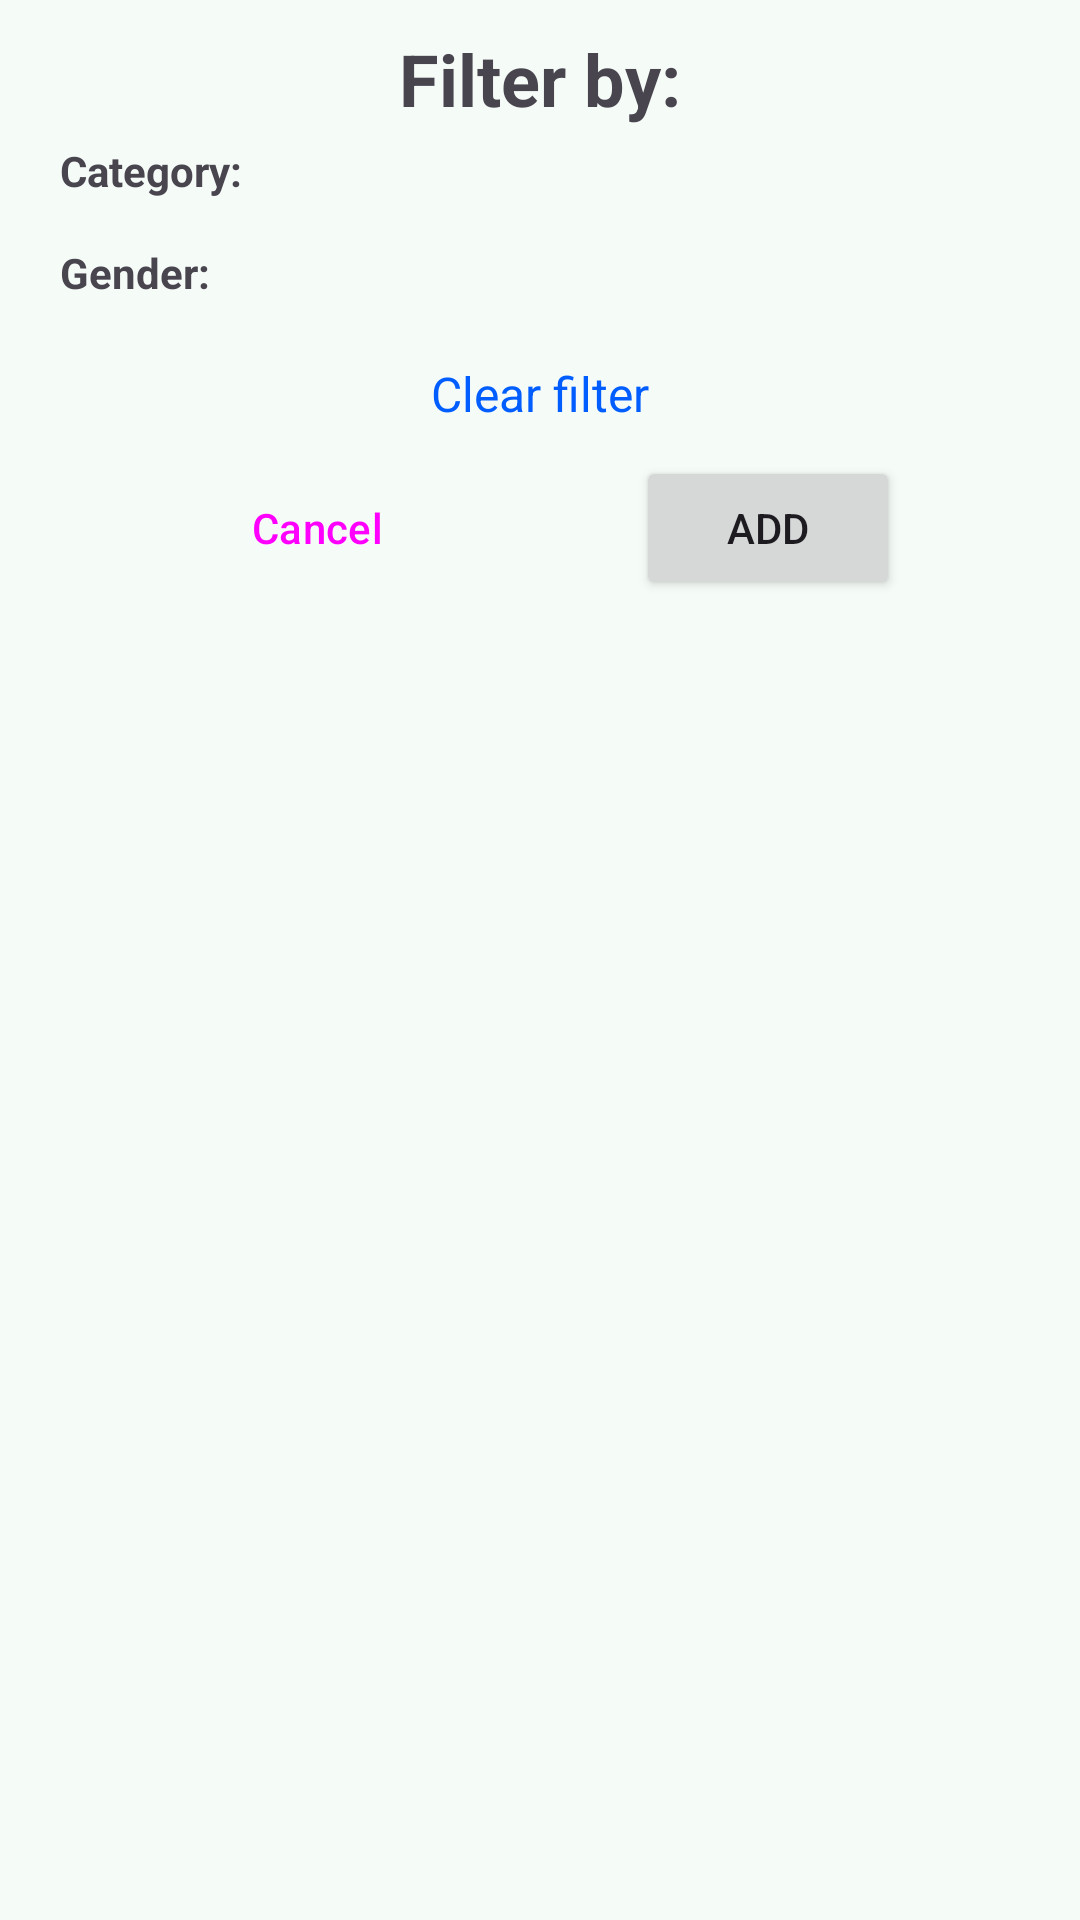

Here is an Android app screen rendered from its layout file. Give the layout XML and the strings, colors and styles it references.
<!-- AndroidManifest.xml: application theme Theme.Grannar -->
<!-- res/layout/dialog_category_filter.xml -->
<?xml version="1.0" encoding="utf-8"?>
<ScrollView xmlns:android="http://schemas.android.com/apk/res/android"
    xmlns:app="http://schemas.android.com/apk/res-auto"
    xmlns:tools="http://schemas.android.com/tools"
    android:layout_width="match_parent"
    android:layout_height="match_parent">

    <androidx.constraintlayout.widget.ConstraintLayout
        android:id="@+id/mainContainerConstraintLayout"
        android:layout_width="match_parent"
        android:layout_height="wrap_content">

        <com.google.android.material.chip.ChipGroup
            android:id="@+id/categoryChipGroup"
            android:layout_width="match_parent"
            android:layout_height="wrap_content"
            android:layout_marginStart="20dp"
            android:layout_marginEnd="20dp"
            app:layout_constraintEnd_toEndOf="parent"
            app:layout_constraintHorizontal_bias="0.0"
            app:layout_constraintStart_toStartOf="parent"
            app:layout_constraintTop_toBottomOf="@+id/tvCategory">

        </com.google.android.material.chip.ChipGroup>

        <Button
            android:id="@+id/btnAddCategoryFilter"
            android:layout_width="wrap_content"
            android:layout_height="wrap_content"
            android:layout_marginTop="10dp"
            android:text="Add"
            app:layout_constraintEnd_toEndOf="parent"
            app:layout_constraintHorizontal_bias="0.5"
            app:layout_constraintStart_toEndOf="@+id/btnCancelAddFilter"
            app:layout_constraintTop_toBottomOf="@+id/tvClearFilter" />

        <Button
            android:id="@+id/btnCancelAddFilter"
            style="@style/Widget.Material3.Button.OutlinedButton"
            android:layout_width="wrap_content"
            android:layout_height="wrap_content"
            android:layout_marginTop="10dp"
            android:layout_marginBottom="10dp"
            android:text="Cancel"
            app:layout_constraintBottom_toBottomOf="parent"
            app:layout_constraintEnd_toStartOf="@+id/btnAddCategoryFilter"
            app:layout_constraintHorizontal_bias="0.5"
            app:layout_constraintStart_toStartOf="parent"
            app:layout_constraintTop_toBottomOf="@+id/tvClearFilter" />

        <com.google.android.material.chip.ChipGroup
            android:id="@+id/genderChipGroup"
            android:layout_width="match_parent"
            android:layout_height="wrap_content"
            android:layout_marginStart="20dp"
            android:layout_marginEnd="20dp"
            app:layout_constraintEnd_toEndOf="parent"
            app:layout_constraintHorizontal_bias="0.0"
            app:layout_constraintStart_toStartOf="parent"
            app:layout_constraintTop_toBottomOf="@+id/tvGender">
            
        </com.google.android.material.chip.ChipGroup>

        <TextView
            android:id="@+id/tvHeadLine"
            android:layout_width="wrap_content"
            android:layout_height="wrap_content"
            android:layout_marginTop="10dp"
            android:text="Filter by:"
            android:textSize="24sp"
            android:textStyle="bold"
            app:layout_constraintEnd_toEndOf="parent"
            app:layout_constraintStart_toStartOf="parent"
            app:layout_constraintTop_toTopOf="parent" />

        <TextView
            android:id="@+id/tvClearFilter"
            android:layout_width="wrap_content"
            android:layout_height="wrap_content"
            android:layout_marginTop="20dp"
            android:text="Clear filter"
            android:textColor="#005DFF"
            android:textSize="16sp"
            app:layout_constraintEnd_toEndOf="@+id/categoryChipGroup"
            app:layout_constraintStart_toStartOf="@+id/categoryChipGroup"
            app:layout_constraintTop_toBottomOf="@+id/genderChipGroup" />

        <TextView
            android:id="@+id/tvGender"
            android:layout_width="wrap_content"
            android:layout_height="wrap_content"
            android:layout_marginStart="20dp"
            android:layout_marginTop="15dp"
            android:text="@string/gender"
            android:textStyle="bold"
            app:layout_constraintStart_toStartOf="parent"
            app:layout_constraintTop_toBottomOf="@+id/categoryChipGroup" />

        <TextView
            android:id="@+id/tvCategory"
            android:layout_width="wrap_content"
            android:layout_height="wrap_content"
            android:layout_marginStart="20dp"
            android:layout_marginTop="5dp"
            android:text="Category:"
            android:textStyle="bold"
            app:layout_constraintStart_toStartOf="parent"
            app:layout_constraintTop_toBottomOf="@+id/tvHeadLine" />

    </androidx.constraintlayout.widget.ConstraintLayout>
</ScrollView>
<!-- resources referenced by this layout -->
<resources>
  <string name="gender">Gender:</string>
  <color name="md_theme_primary">#026B5D</color>
  <color name="md_theme_onPrimary">#FFFFFF</color>
  <color name="md_theme_primaryContainer">#9FF2E0</color>
  <color name="md_theme_onPrimaryContainer">#00201B</color>
  <color name="md_theme_secondary">#4A635D</color>
  <color name="md_theme_onSecondary">#FFFFFF</color>
  <color name="md_theme_secondaryContainer">#CDE8E0</color>
  <color name="md_theme_onSecondaryContainer">#06201B</color>
  <color name="md_theme_tertiary">#446278</color>
  <color name="md_theme_onTertiary">#FFFFFF</color>
  <color name="md_theme_tertiaryContainer">#C9E6FF</color>
  <color name="md_theme_onTertiaryContainer">#001E2F</color>
  <color name="md_theme_error">#BA1A1A</color>
  <color name="md_theme_onError">#FFFFFF</color>
  <color name="md_theme_errorContainer">#FFDAD6</color>
  <color name="md_theme_onErrorContainer">#410002</color>
  <color name="md_theme_background">#F5FBF7</color>
  <color name="md_theme_onBackground">#171D1B</color>
  <color name="md_theme_surface">#F5FBF7</color>
  <color name="md_theme_onSurface">#171D1B</color>
  <color name="md_theme_surfaceVariant">#DAE5E1</color>
  <color name="md_theme_onSurfaceVariant">#3F4946</color>
  <color name="md_theme_outline">#6F7976</color>
  <color name="md_theme_outlineVariant">#BEC9C5</color>
  <color name="md_theme_inverseSurface">#2B3230</color>
  <color name="md_theme_inverseOnSurface">#ECF2EF</color>
  <color name="md_theme_inversePrimary">#84D5C4</color>
  <color name="md_theme_primaryFixed">#9FF2E0</color>
  <color name="md_theme_onPrimaryFixed">#00201B</color>
  <color name="md_theme_primaryFixedDim">#84D5C4</color>
  <color name="md_theme_onPrimaryFixedVariant">#005045</color>
  <color name="md_theme_secondaryFixed">#CDE8E0</color>
  <color name="md_theme_onSecondaryFixed">#06201B</color>
  <color name="md_theme_secondaryFixedDim">#B1CCC5</color>
  <color name="md_theme_onSecondaryFixedVariant">#334B46</color>
  <color name="md_theme_tertiaryFixed">#C9E6FF</color>
  <color name="md_theme_onTertiaryFixed">#001E2F</color>
  <color name="md_theme_tertiaryFixedDim">#ABCAE4</color>
  <color name="md_theme_onTertiaryFixedVariant">#2B4A60</color>
  <color name="md_theme_surfaceDim">#D5DBD8</color>
  <color name="md_theme_surfaceBright">#F5FBF7</color>
  <color name="md_theme_surfaceContainerLowest">#FFFFFF</color>
  <color name="md_theme_surfaceContainerLow">#EFF5F2</color>
  <color name="md_theme_surfaceContainer">#E9EFEC</color>
  <color name="md_theme_surfaceContainerHigh">#E3EAE6</color>
  <color name="md_theme_surfaceContainerHighest">#DEE4E1</color>
</resources>
